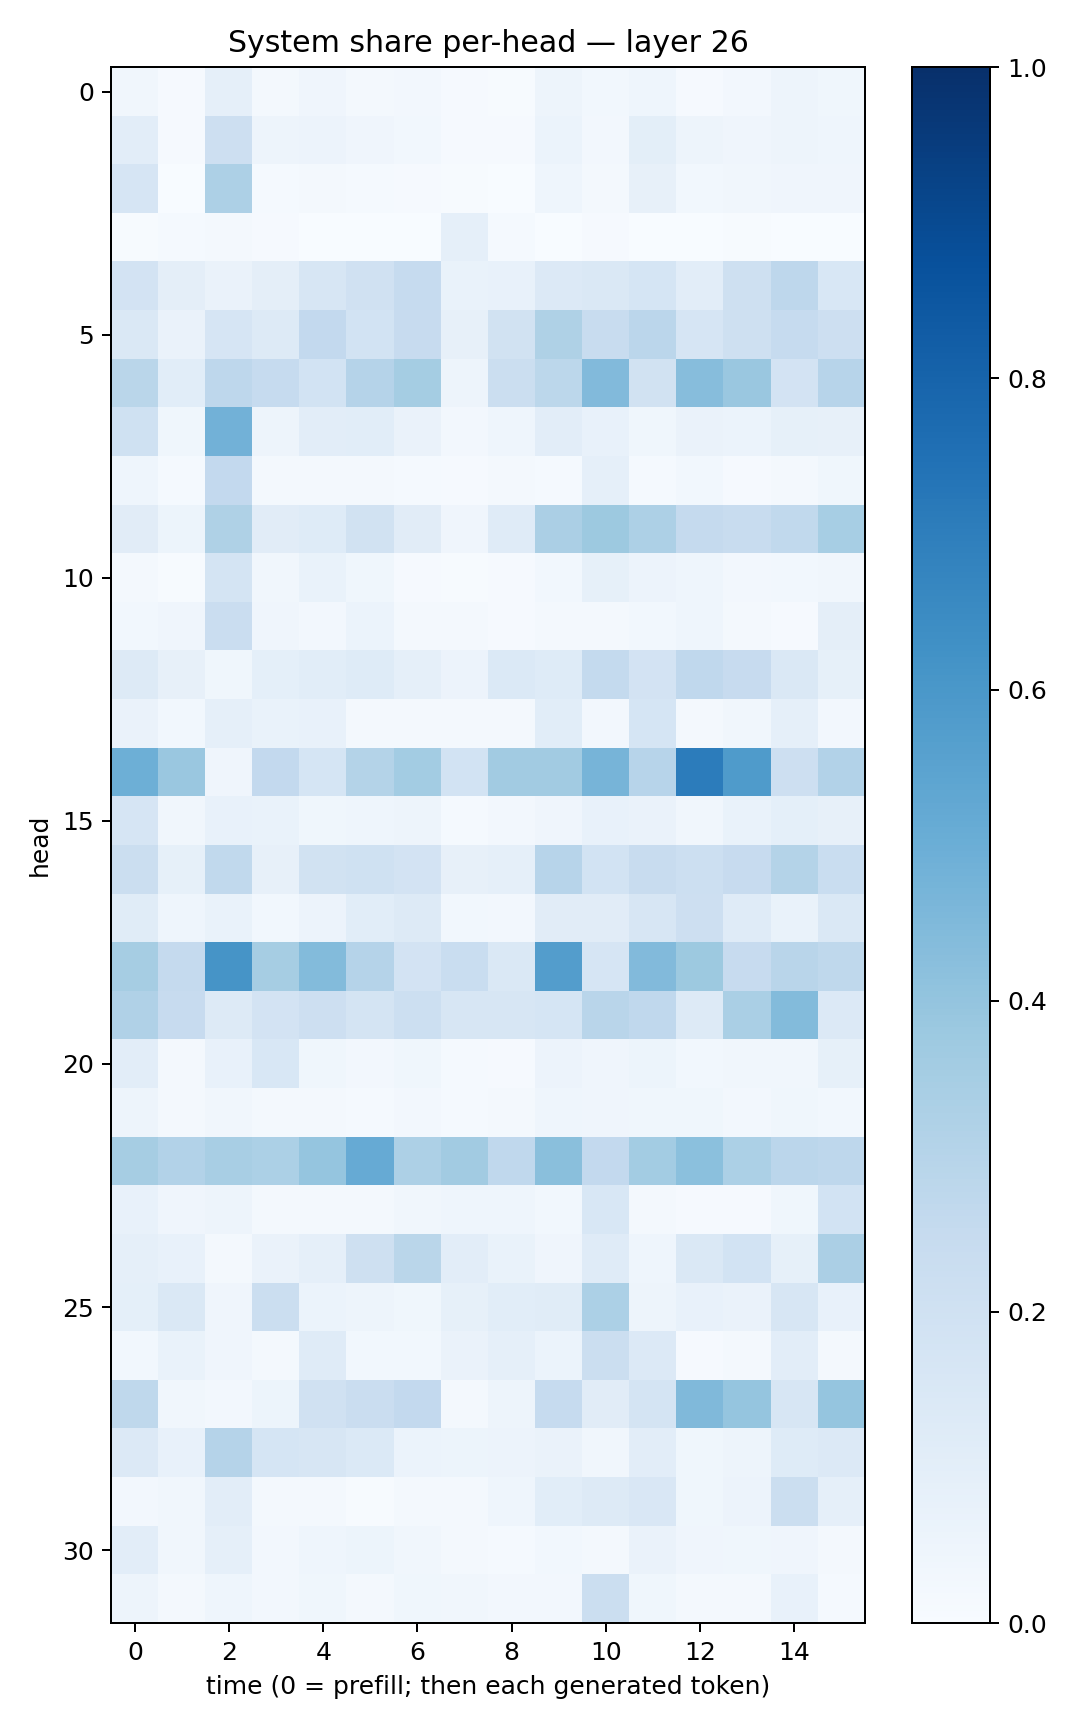

Data behind this chart, as committed beside it:
0.032501817, 0.009869685, 0.0871704, 0.015800597, 0.040334012, 0.023079082, 0.026792169, 0.010339941, 0.007555538, 0.049907673, 0.027593546, 0.046616822, 0.011276584, 0.026458187, 0.049274016, 0.03612756
0.1037, 0.009487, 0.2138, 0.05003, 0.05799, 0.04237, 0.03064, 0.0117, 0.01005, 0.05999, 0.02358, 0.0985, 0.05028, 0.04073, 0.04722, 0.04589
0.1653, 0.003484, 0.3246, 0.01226, 0.01743, 0.01314, 0.01079, 0.004353, 0.003868, 0.04635, 0.01759, 0.08173, 0.02756, 0.03162, 0.04163, 0.03921
0.006895, 0.01219, 0.01657, 0.009646, 0.003234, 0.003035, 0.001195, 0.08722, 0.01227, 0.00266, 0.01101, 0.002083, 0.002208, 0.005621, 0.002456, 0.003028
0.1814, 0.09644, 0.06578, 0.09461, 0.1573, 0.1977, 0.2482, 0.06727, 0.07089, 0.1334, 0.1445, 0.1716, 0.1054, 0.2063, 0.2736, 0.153
0.1417, 0.06272, 0.1652, 0.1303, 0.2608, 0.1838, 0.2457, 0.07915, 0.1901, 0.3225, 0.2418, 0.2847, 0.1645, 0.2034, 0.2485, 0.213
0.287, 0.1075, 0.2757, 0.2472, 0.1849, 0.3045, 0.3521, 0.04812, 0.2219, 0.2804, 0.4417, 0.1876, 0.4311, 0.3848, 0.1833, 0.2949
0.1994, 0.03741, 0.4822, 0.04742, 0.1045, 0.1067, 0.06362, 0.02577, 0.04631, 0.103, 0.07103, 0.03705, 0.06468, 0.06012, 0.08524, 0.08151
0.0432, 0.01357, 0.261, 0.01828, 0.01928, 0.02193, 0.01326, 0.008867, 0.02298, 0.01367, 0.08868, 0.01408, 0.03122, 0.007904, 0.01633, 0.03585
0.1123, 0.0534, 0.3231, 0.1114, 0.1212, 0.1886, 0.112, 0.04228, 0.1186, 0.3328, 0.375, 0.3255, 0.2503, 0.236, 0.2636, 0.3464
0.02231, 0.004214, 0.1743, 0.03217, 0.06674, 0.03777, 0.01025, 0.006031, 0.011, 0.02812, 0.08364, 0.05721, 0.04525, 0.02529, 0.02752, 0.03491
0.02912, 0.03907, 0.2267, 0.04041, 0.02499, 0.06099, 0.01993, 0.02321, 0.009782, 0.01919, 0.02164, 0.02903, 0.04463, 0.01801, 0.01059, 0.0947
0.1282, 0.07844, 0.03561, 0.09357, 0.1077, 0.1245, 0.08642, 0.05784, 0.1379, 0.1243, 0.2561, 0.1821, 0.2683, 0.2422, 0.1445, 0.08537
0.06264, 0.02896, 0.08868, 0.06897, 0.07155, 0.02291, 0.02223, 0.02119, 0.0187, 0.1063, 0.02618, 0.171, 0.01962, 0.032, 0.08805, 0.02559
0.4951, 0.3865, 0.04276, 0.2595, 0.1681, 0.3054, 0.3575, 0.1859, 0.3629, 0.3632, 0.4717, 0.2943, 0.7069, 0.5837, 0.2135, 0.3107
0.1674, 0.03183, 0.07266, 0.06787, 0.03848, 0.04393, 0.04728, 0.0155, 0.02472, 0.03966, 0.07373, 0.06552, 0.03226, 0.06821, 0.09072, 0.07934
0.2199, 0.08316, 0.2636, 0.08146, 0.1882, 0.202, 0.1818, 0.08111, 0.0893, 0.2939, 0.1839, 0.2412, 0.2165, 0.2457, 0.3063, 0.2314
0.1155, 0.04395, 0.07027, 0.02812, 0.05631, 0.1068, 0.1304, 0.03023, 0.02585, 0.111, 0.1105, 0.1566, 0.2123, 0.1176, 0.07005, 0.1457
0.3495, 0.2536, 0.6127, 0.3513, 0.4404, 0.3019, 0.182, 0.2343, 0.1429, 0.5713, 0.1659, 0.4448, 0.3761, 0.2447, 0.2892, 0.2715
0.3168, 0.2452, 0.1314, 0.1817, 0.2129, 0.1737, 0.2177, 0.1627, 0.1599, 0.1719, 0.2891, 0.2662, 0.132, 0.3394, 0.4407, 0.1336
0.1041, 0.02053, 0.07581, 0.1533, 0.03746, 0.02577, 0.03686, 0.01378, 0.01059, 0.05742, 0.04005, 0.05103, 0.02769, 0.03159, 0.03279, 0.0824
0.04903, 0.02181, 0.03327, 0.02293, 0.01691, 0.01244, 0.0242, 0.01285, 0.02156, 0.04682, 0.04271, 0.03677, 0.03692, 0.02346, 0.03614, 0.02918
0.3487, 0.312, 0.3435, 0.3288, 0.3977, 0.5141, 0.3257, 0.3605, 0.2681, 0.4226, 0.2586, 0.3574, 0.4199, 0.3284, 0.285, 0.2748
0.07524, 0.04028, 0.04808, 0.02153, 0.02198, 0.01946, 0.03473, 0.04333, 0.0452, 0.03006, 0.1546, 0.01875, 0.01037, 0.01017, 0.03546, 0.1865
0.08764, 0.07287, 0.01966, 0.0664, 0.08659, 0.2044, 0.2888, 0.1041, 0.06686, 0.03914, 0.1178, 0.0435, 0.1484, 0.1862, 0.08505, 0.3325
0.0908, 0.1427, 0.0416, 0.2265, 0.06067, 0.0482, 0.03703, 0.08567, 0.1056, 0.1162, 0.3294, 0.05069, 0.07525, 0.06563, 0.1605, 0.07402
0.03048, 0.06833, 0.04111, 0.02211, 0.1194, 0.02753, 0.02748, 0.06397, 0.08778, 0.05877, 0.2236, 0.1354, 0.01034, 0.0209, 0.1048, 0.0167
0.2707, 0.03199, 0.02651, 0.05132, 0.1981, 0.228, 0.2589, 0.01959, 0.0473, 0.2493, 0.1099, 0.1744, 0.4469, 0.3947, 0.1565, 0.3957
0.1354, 0.07504, 0.3029, 0.1714, 0.1602, 0.1385, 0.06224, 0.05365, 0.05638, 0.06451, 0.03198, 0.103, 0.03778, 0.05067, 0.1211, 0.134
0.0238, 0.03337, 0.1049, 0.01742, 0.02216, 0.005247, 0.02232, 0.02279, 0.04644, 0.1074, 0.1271, 0.1509, 0.03818, 0.05638, 0.2263, 0.08961
0.1044, 0.03339, 0.08851, 0.02701, 0.04513, 0.05261, 0.03236, 0.01829, 0.01454, 0.02812, 0.02241, 0.06372, 0.04029, 0.03595, 0.04071, 0.02045
0.05013, 0.01717, 0.04668, 0.02686, 0.03691, 0.01657, 0.03537, 0.03284, 0.02663, 0.02685, 0.2194, 0.03738, 0.01692, 0.02307, 0.07184, 0.0139
